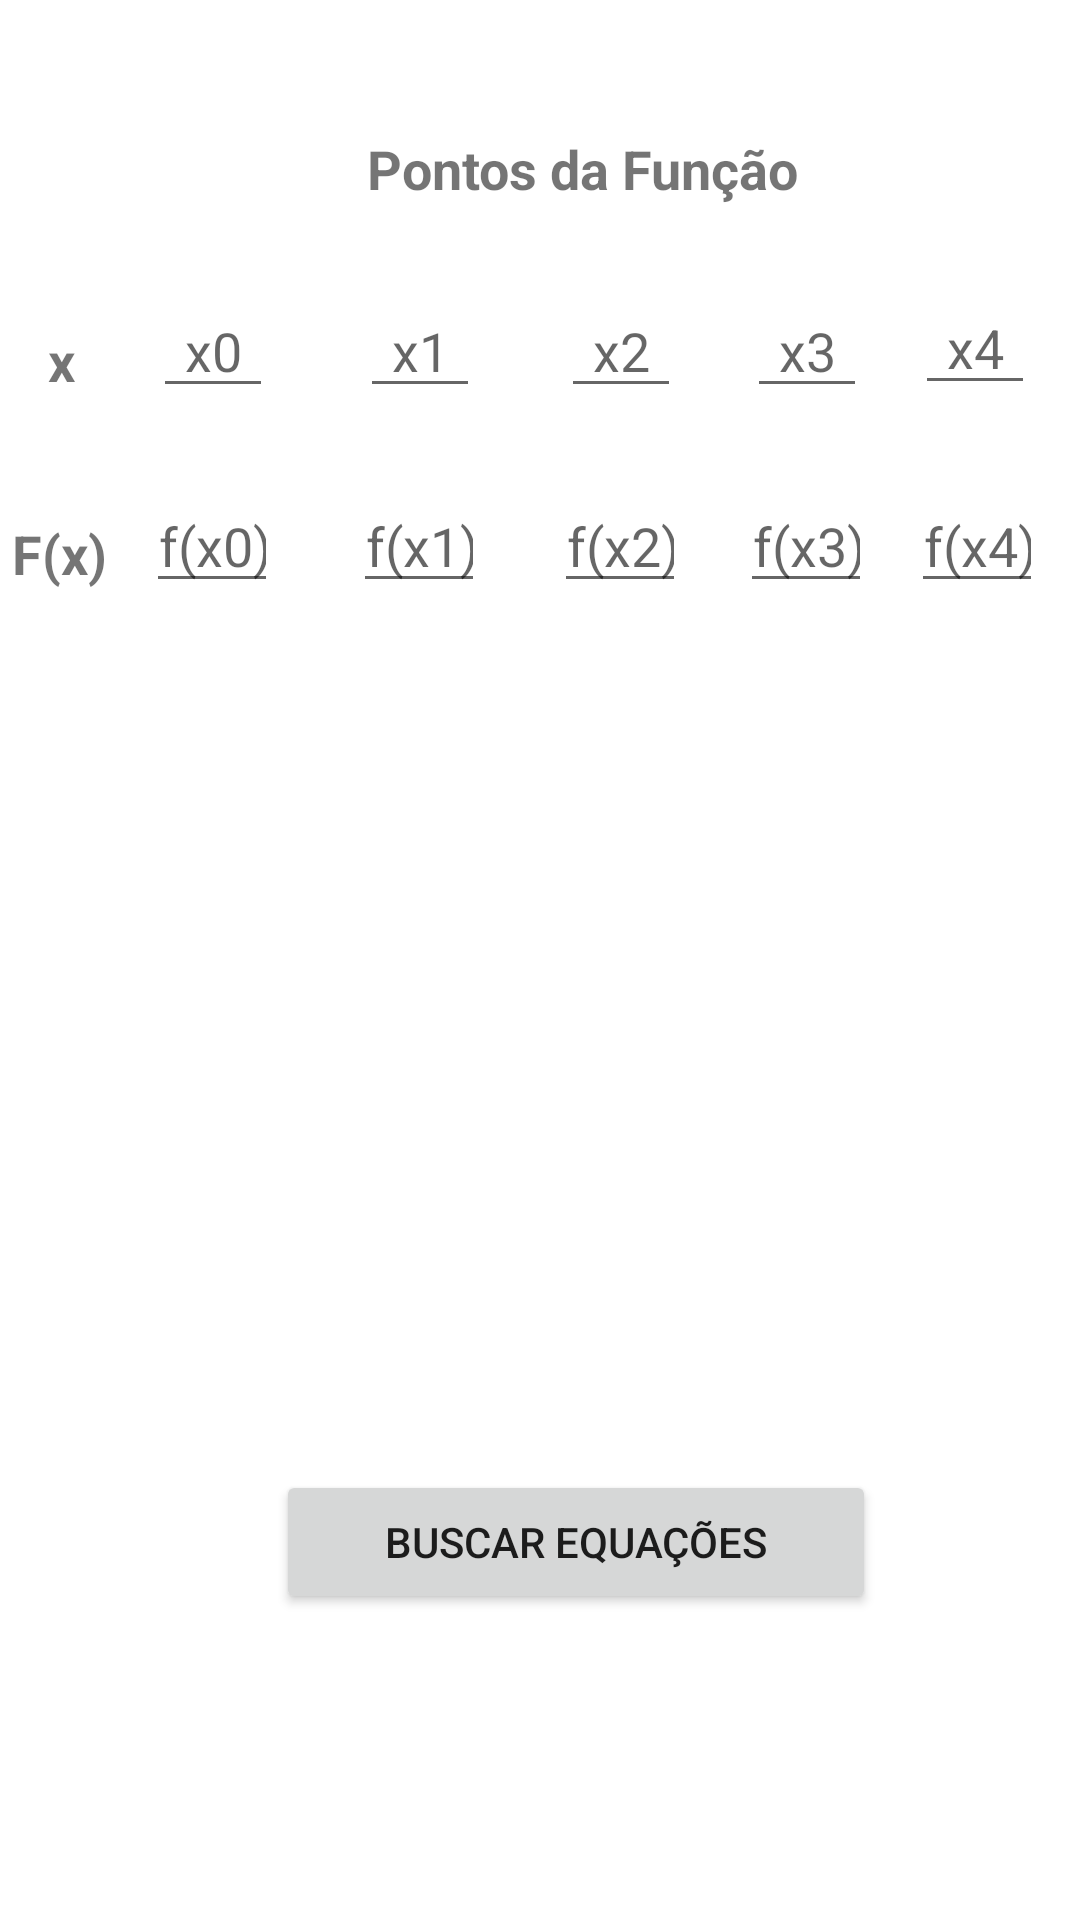

Reconstruct the res/layout file that produces this screen, plus the resources it refers to.
<!-- AndroidManifest.xml: application theme AppTheme -->
<!-- res/layout/activity_spline.xml -->
<?xml version="1.0" encoding="utf-8"?>
<android.support.constraint.ConstraintLayout
    xmlns:android="http://schemas.android.com/apk/res/android"
    xmlns:app="http://schemas.android.com/apk/res-auto"
    xmlns:tools="http://schemas.android.com/tools"
    android:layout_width="match_parent"
    android:layout_height="match_parent">

    <TextView
        android:id="@+id/textView8"
        android:layout_width="196dp"
        android:layout_height="27dp"
        android:layout_marginStart="96dp"
        android:layout_marginLeft="96dp"
        android:layout_marginTop="44dp"
        android:text="@string/txt_Prontos_da_funcao"
        android:textAlignment="center"
        android:textSize="18sp"
        android:textStyle="bold"
        app:layout_constraintStart_toStartOf="parent"
        app:layout_constraintTop_toTopOf="parent" />

    <TextView
        android:id="@+id/TextView_fx"
        android:layout_width="wrap_content"
        android:layout_height="wrap_content"
        android:layout_marginStart="4dp"
        android:layout_marginLeft="4dp"
        android:layout_marginTop="40dp"
        android:text="@string/textView_função_spline"
        android:textSize="18sp"
        android:textStyle="bold"
        app:layout_constraintStart_toStartOf="parent"
        app:layout_constraintTop_toBottomOf="@+id/TextView_x" />

    <TextView
        android:id="@+id/TextView_x"
        android:layout_width="wrap_content"
        android:layout_height="wrap_content"
        android:layout_marginStart="16dp"
        android:layout_marginLeft="16dp"
        android:layout_marginTop="108dp"
        android:text="@string/textView_x_spline"
        android:textSize="18sp"
        android:textStyle="bold"
        app:layout_constraintStart_toStartOf="parent"
        app:layout_constraintTop_toTopOf="parent" />

    <EditText
        android:id="@+id/editText_x0_spline"
        android:layout_width="40dp"
        android:layout_height="40dp"
        android:layout_marginStart="26dp"
        android:layout_marginLeft="26dp"
        android:layout_marginTop="25dp"
        android:ems="10"
        android:hint="@string/edittext_hint_x0_spline"
        android:inputType="textPersonName"
        android:textAlignment="center"
        app:layout_constraintStart_toEndOf="@+id/TextView_x"
        app:layout_constraintTop_toBottomOf="@+id/textView8" />

    <EditText
        android:id="@+id/editText_fx0_spline"
        android:layout_width="44dp"
        android:layout_height="40dp"
        android:layout_marginStart="13dp"
        android:layout_marginLeft="13dp"
        android:layout_marginTop="25dp"
        android:ems="10"
        android:hint="@string/edittext_hint_fx0_spline"
        android:inputType="textPersonName"
        android:textAlignment="center"
        app:layout_constraintStart_toEndOf="@+id/TextView_fx"
        app:layout_constraintTop_toBottomOf="@+id/editText_x0_spline" />

    <EditText
        android:id="@+id/editText_x2_spline"
        android:layout_width="40dp"
        android:layout_height="40dp"
        android:layout_marginStart="27dp"
        android:layout_marginLeft="27dp"
        android:layout_marginTop="25dp"
        android:ems="10"
        android:hint="@string/edittext_hint_x2_spline"
        android:inputType="textPersonName"
        android:textAlignment="center"
        app:layout_constraintStart_toEndOf="@+id/editText_x1_spline"
        app:layout_constraintTop_toBottomOf="@+id/textView8" />

    <EditText
        android:id="@+id/editText_fx2_spline"
        android:layout_width="44dp"
        android:layout_height="40dp"
        android:layout_marginStart="23dp"
        android:layout_marginLeft="23dp"
        android:layout_marginTop="25dp"
        android:ems="10"
        android:hint="@string/edittext_hint_fx2_spline"
        android:inputType="textPersonName"
        android:textAlignment="center"
        app:layout_constraintStart_toEndOf="@+id/editText_fx1_spline"
        app:layout_constraintTop_toBottomOf="@+id/editText_x2_spline" />

    <EditText
        android:id="@+id/editText_x1_spline"
        android:layout_width="40dp"
        android:layout_height="40dp"
        android:layout_marginStart="29dp"
        android:layout_marginLeft="29dp"
        android:layout_marginTop="25dp"
        android:ems="10"
        android:hint="@string/edittext_hint_x1_spline"
        android:inputType="textPersonName"
        android:textAlignment="center"
        app:layout_constraintStart_toEndOf="@+id/editText_x0_spline"
        app:layout_constraintTop_toBottomOf="@+id/textView8" />

    <EditText
        android:id="@+id/editText_fx1_spline"
        android:layout_width="44dp"
        android:layout_height="40dp"
        android:layout_marginStart="25dp"
        android:layout_marginLeft="25dp"
        android:layout_marginTop="25dp"
        android:ems="10"
        android:hint="@string/edittext_hint_fx1_spline"
        android:inputType="textPersonName"
        android:textAlignment="center"
        app:layout_constraintStart_toEndOf="@+id/editText_fx0_spline"
        app:layout_constraintTop_toBottomOf="@+id/editText_x1_spline" />

    <EditText
        android:id="@+id/editText_x3_spline"
        android:layout_width="40dp"
        android:layout_height="40dp"
        android:layout_marginStart="22dp"
        android:layout_marginLeft="22dp"
        android:layout_marginTop="25dp"
        android:ems="10"
        android:hint="@string/edittext_hint_x3_spline"
        android:inputType="textPersonName"
        android:textAlignment="center"
        app:layout_constraintStart_toEndOf="@+id/editText_x2_spline"
        app:layout_constraintTop_toBottomOf="@+id/textView8" />

    <EditText
        android:id="@+id/editText_fx3_spline"
        android:layout_width="44dp"
        android:layout_height="40dp"
        android:layout_marginStart="18dp"
        android:layout_marginLeft="18dp"
        android:layout_marginTop="25dp"
        android:ems="10"
        android:hint="@string/edittext_hint_fx3_spline"
        android:inputType="textPersonName"
        android:textAlignment="center"
        app:layout_constraintStart_toEndOf="@+id/editText_fx2_spline"
        app:layout_constraintTop_toBottomOf="@+id/editText_x3_spline" />

    <EditText
        android:id="@+id/editText_x4_spline"
        android:layout_width="40dp"
        android:layout_height="40dp"
        android:layout_marginStart="16dp"
        android:layout_marginLeft="16dp"
        android:layout_marginTop="24dp"
        android:ems="10"
        android:hint="@string/edittext_hint_x4_spline"
        android:inputType="textPersonName"
        android:textAlignment="center"
        app:layout_constraintStart_toEndOf="@+id/editText_x3_spline"
        app:layout_constraintTop_toBottomOf="@+id/textView8" />

    <EditText
        android:id="@+id/editText_fx4_spline"
        android:layout_width="44dp"
        android:layout_height="40dp"
        android:layout_marginStart="13dp"
        android:layout_marginLeft="13dp"
        android:layout_marginTop="26dp"
        android:ems="10"
        android:hint="@string/edittext_hint_fx4_spline"
        android:inputType="textPersonName"
        android:textAlignment="center"
        app:layout_constraintStart_toEndOf="@+id/editText_fx3_spline"
        app:layout_constraintTop_toBottomOf="@+id/editText_x4_spline" />

    <Button
        android:id="@+id/btn_help_spline"
        android:layout_width="25dp"
        android:layout_height="25dp"
        android:background="@drawable/help"
        app:layout_constraintEnd_toEndOf="parent"
        app:layout_constraintTop_toTopOf="parent" />

    <Button
        android:id="@+id/btn_calcular_spline"
        android:layout_width="200dp"
        android:layout_height="48dp"
        android:layout_marginStart="92dp"
        android:layout_marginLeft="92dp"
        android:layout_marginBottom="102dp"
        android:text="@string/btn_BuscarEquacoes"
        app:layout_constraintBottom_toBottomOf="parent"
        app:layout_constraintStart_toStartOf="parent" />
</android.support.constraint.ConstraintLayout>
<!-- resources referenced by this layout -->
<resources>
  <string name="btn_BuscarEquacoes">Buscar Equações</string>
  <string name="edittext_hint_fx0_spline">f(x0)</string>
  <string name="edittext_hint_fx1_spline">f(x1)</string>
  <string name="edittext_hint_fx2_spline">f(x2)</string>
  <string name="edittext_hint_fx3_spline">f(x3)</string>
  <string name="edittext_hint_fx4_spline">f(x4)</string>
  <string name="edittext_hint_x0_spline">x0</string>
  <string name="edittext_hint_x1_spline">x1</string>
  <string name="edittext_hint_x2_spline">x2</string>
  <string name="edittext_hint_x3_spline">x3</string>
  <string name="edittext_hint_x4_spline">x4</string>
  <string name="textView_x_spline">x</string>
  <string name="txt_Prontos_da_funcao">Pontos da Função</string>
</resources>
